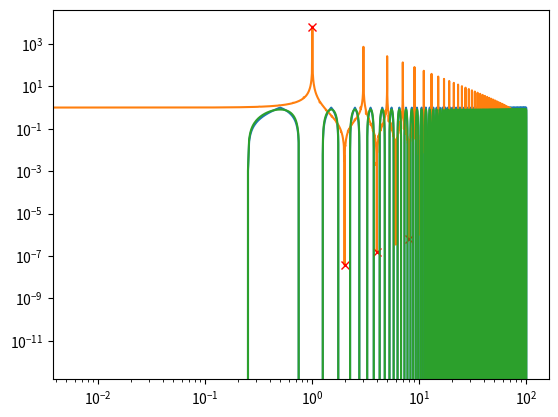

The script that saved this image:
import numpy as np
import scipy.signal as ss
import matplotlib.pyplot as plt


n = 2**14
t = np.linspace(0, 100,n)

w = 1.
wmod = 3.2
sig = ss.sawtooth(2.*np.pi*w*t, width = 1/2.)

plt.plot(t, sig)
plt.show()

mod = np.sin(2.*np.pi*wmod*t)

fft = np.fft.rfft(sig)
freqs = np.fft.rfftfreq(n)*n/100.

fn = w
sfreqs = []
while fn <= np.max(freqs):
    sfreqs += [np.argmin(np.abs(freqs - fn))]
    fn += fn

fft2 = np.zeros(len(fft))

for i in range(len(freqs)):
    if i in sfreqs:
        fft2[i] = fft[i]

 
sig2  = np.fft.irfft(fft2)

plt.loglog(freqs, np.abs(fft))
plt.loglog(freqs[sfreqs],np.abs(fft[sfreqs]), 'xr' )
plt.show()

plt.plot(t, sig2)
plt.show()
